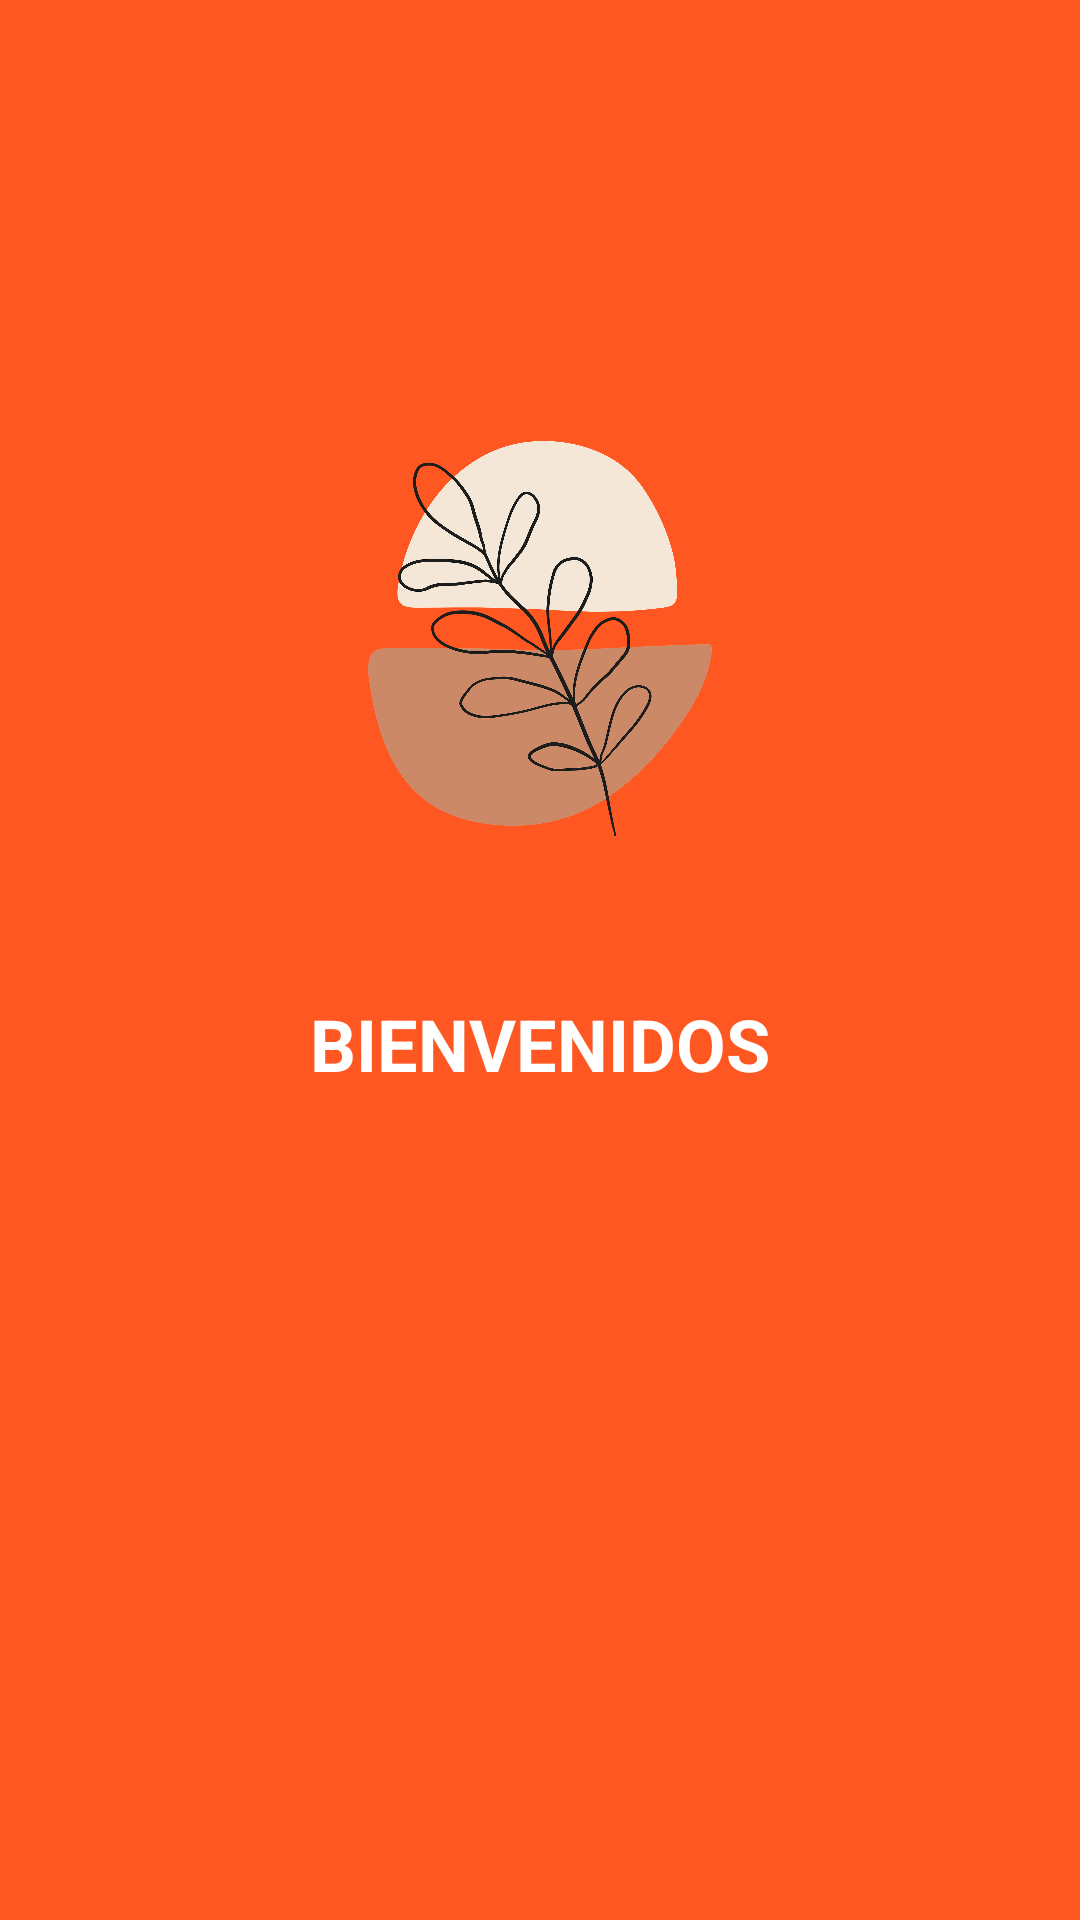

Reconstruct the res/layout file that produces this screen, plus the resources it refers to.
<!-- AndroidManifest.xml: application theme Theme.EjercicioDia16 -->
<!-- res/layout/activity_splash_screen.xml -->
<?xml version="1.0" encoding="utf-8"?>
<androidx.constraintlayout.widget.ConstraintLayout xmlns:android="http://schemas.android.com/apk/res/android"
    xmlns:app="http://schemas.android.com/apk/res-auto"
    xmlns:tools="http://schemas.android.com/tools"
    android:id="@+id/textViewInicio"
    android:layout_width="match_parent"
    android:layout_height="match_parent"
    android:background="#FF5722"
    tools:context=".SplashScreen">

    <TextView
        android:id="@+id/textView"
        android:layout_width="match_parent"
        android:layout_height="wrap_content"
        android:gravity="center"
        android:text="@string/textViewInicio"
        android:textColor="@color/white"
        android:textSize="24sp"
        android:textStyle="bold"
        app:layout_constraintBottom_toBottomOf="parent"
        app:layout_constraintEnd_toEndOf="parent"
        app:layout_constraintHorizontal_bias="0.0"
        app:layout_constraintStart_toStartOf="parent"
        app:layout_constraintTop_toTopOf="parent"
        app:layout_constraintVertical_bias="0.546" />

    <ImageView
        android:id="@+id/imageView3"
        android:layout_width="match_parent"
        android:layout_height="151dp"
        app:layout_constraintBottom_toBottomOf="parent"
        app:layout_constraintEnd_toEndOf="parent"
        app:layout_constraintHorizontal_bias="0.473"
        app:layout_constraintStart_toStartOf="parent"
        app:layout_constraintTop_toTopOf="parent"
        app:layout_constraintVertical_bias="0.282"
        app:srcCompat="@drawable/abst" />

</androidx.constraintlayout.widget.ConstraintLayout>
<!-- resources referenced by this layout -->
<resources>
  <color name="white">#FFFFFFFF</color>
  <!-- drawable abst: png bitmap (drawable, 381798 bytes) -->
  <string name="textViewInicio">BIENVENIDOS</string>
  <style name="Theme.EjercicioDia16" parent="Theme.MaterialComponents.DayNight.DarkActionBar">
          
          <item name="colorPrimary">@color/purple_500</item>
          <item name="colorPrimaryVariant">@color/purple_700</item>
          <item name="colorOnPrimary">@color/white</item>
          
          <item name="colorSecondary">@color/teal_200</item>
          <item name="colorSecondaryVariant">@color/teal_700</item>
          <item name="colorOnSecondary">@color/black</item>
          
          <item name="android:statusBarColor" tools:targetApi="l">?attr/colorPrimaryVariant</item>
          
      </style>
  <color name="purple_500">#FF6200EE</color>
  <color name="purple_700">#FF3700B3</color>
  <color name="teal_200">#FF03DAC5</color>
  <color name="teal_700">#FF018786</color>
  <color name="black">#FF000000</color>
</resources>
